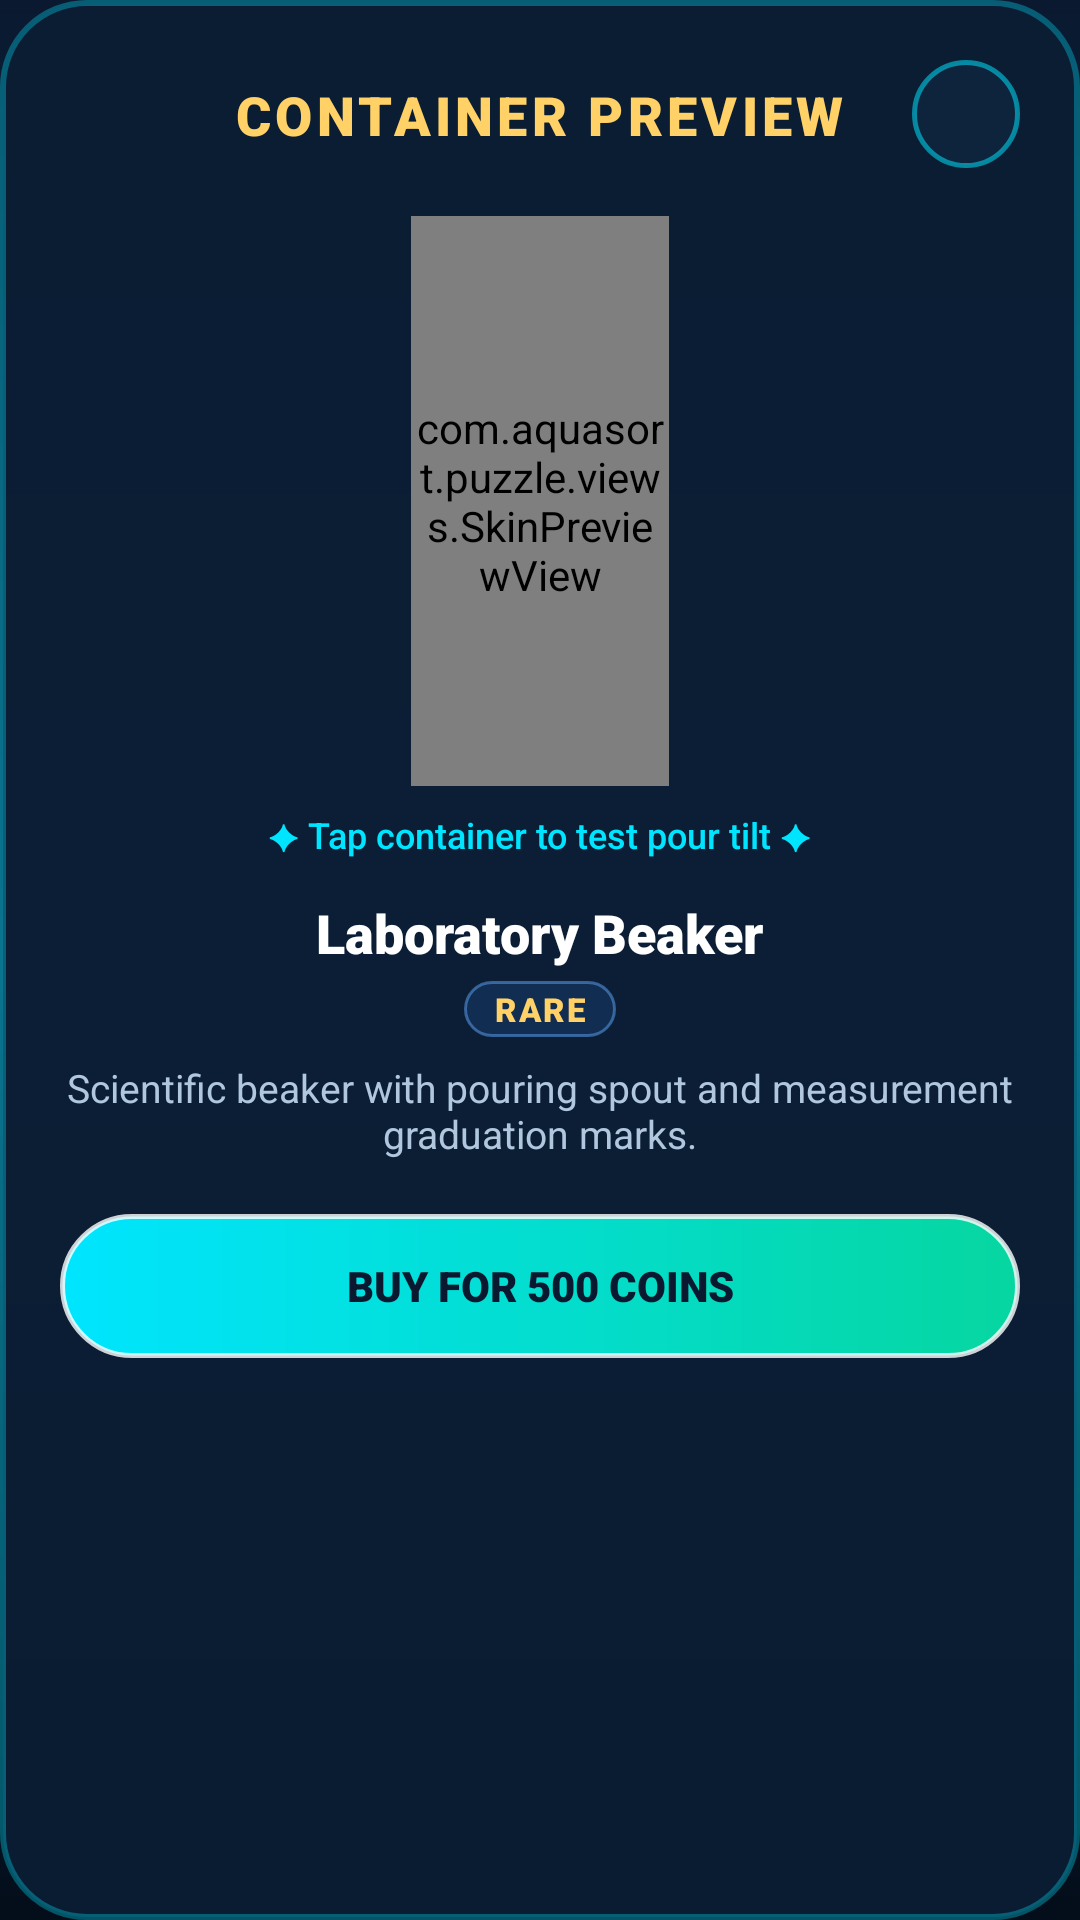

Here is an Android app screen rendered from its layout file. Give the layout XML and the strings, colors and styles it references.
<!-- AndroidManifest.xml: application theme Theme.AquaSort -->
<!-- res/layout/dialog_skin_preview.xml -->
<?xml version="1.0" encoding="utf-8"?>
<LinearLayout xmlns:android="http://schemas.android.com/apk/res/android"
    xmlns:app="http://schemas.android.com/apk/res-auto"
    android:layout_width="match_parent"
    android:layout_height="wrap_content"
    android:layout_gravity="center"
    android:layout_margin="24dp"
    android:background="@drawable/bg_glass_dialog"
    android:gravity="center_horizontal"
    android:orientation="vertical"
    android:padding="20dp">

    
    <androidx.constraintlayout.widget.ConstraintLayout
        android:layout_width="match_parent"
        android:layout_height="wrap_content">

        <TextView
            android:id="@+id/tv_preview_dialog_title"
            android:layout_width="wrap_content"
            android:layout_height="wrap_content"
            android:fontFamily="sans-serif-black"
            android:letterSpacing="0.08"
            android:text="CONTAINER PREVIEW"
            android:textColor="@color/accent_gold"
            android:textSize="18sp"
            app:layout_constraintBottom_toBottomOf="parent"
            app:layout_constraintEnd_toEndOf="parent"
            app:layout_constraintStart_toStartOf="parent"
            app:layout_constraintTop_toTopOf="parent" />

        <ImageButton
            android:id="@+id/btn_preview_close"
            android:layout_width="36dp"
            android:layout_height="36dp"
            android:background="@drawable/bg_btn_action"
            android:contentDescription="@string/action_cancel"
            android:src="@drawable/ic_close"
            app:layout_constraintBottom_toBottomOf="parent"
            app:layout_constraintEnd_toEndOf="parent"
            app:layout_constraintTop_toTopOf="parent" />
    </androidx.constraintlayout.widget.ConstraintLayout>

    
    <com.aquasort.puzzle.views.SkinPreviewView
        android:id="@+id/preview_large_view"
        android:layout_width="86dp"
        android:layout_height="190dp"
        android:layout_marginTop="16dp"
        android:layout_marginBottom="8dp" />

    
    <TextView
        android:layout_width="wrap_content"
        android:layout_height="wrap_content"
        android:fontFamily="sans-serif-medium"
        android:text="✦ Tap container to test pour tilt ✦"
        android:textColor="@color/primary"
        android:textSize="12sp" />

    
    <TextView
        android:id="@+id/tv_preview_skin_name"
        android:layout_width="wrap_content"
        android:layout_height="wrap_content"
        android:layout_marginTop="12dp"
        android:fontFamily="sans-serif-black"
        android:text="Laboratory Beaker"
        android:textColor="@color/text_primary"
        android:textSize="18sp" />

    <TextView
        android:id="@+id/tv_preview_skin_rarity"
        android:layout_width="wrap_content"
        android:layout_height="wrap_content"
        android:layout_marginTop="4dp"
        android:background="@drawable/bg_rarity_rare"
        android:fontFamily="sans-serif-black"
        android:letterSpacing="0.06"
        android:paddingStart="10dp"
        android:paddingTop="2dp"
        android:paddingEnd="10dp"
        android:paddingBottom="2dp"
        android:text="RARE"
        android:textColor="@color/accent_gold"
        android:textSize="11sp" />

    
    <TextView
        android:id="@+id/tv_preview_skin_desc"
        android:layout_width="wrap_content"
        android:layout_height="wrap_content"
        android:layout_marginTop="8dp"
        android:gravity="center"
        android:text="Scientific beaker with pouring spout and measurement graduation marks."
        android:textColor="@color/text_secondary"
        android:textSize="13sp" />

    
    <FrameLayout
        android:layout_width="match_parent"
        android:layout_height="48dp"
        android:layout_marginTop="18dp">

        <androidx.appcompat.widget.AppCompatButton
            android:id="@+id/btn_preview_action"
            android:layout_width="match_parent"
            android:layout_height="match_parent"
            android:background="@drawable/bg_btn_primary"
            android:fontFamily="sans-serif-black"
            android:text="BUY FOR 500 COINS"
            android:textColor="@color/bg_gradient_start"
            android:textSize="14sp" />
    </FrameLayout>

</LinearLayout>
<!-- resources referenced by this layout -->
<resources>
  <color name="accent_gold">#FFD166</color>
  <color name="bg_gradient_start">#0A192F</color>
  <color name="primary">#00E5FF</color>
  <color name="text_primary">#FFFFFF</color>
  <color name="text_secondary">#B0C7DE</color>
  <!-- drawable bg_btn_action (drawable) -->
  <?xml version="1.0" encoding="utf-8"?>
  <ripple xmlns:android="http://schemas.android.com/apk/res/android"
      android:color="#4000E5FF">
      <item>
          <shape android:shape="oval">
              <solid android:color="#331A4064" />
              <stroke
                  android:width="1.5dp"
                  android:color="#8800E5FF" />
              <size
                  android:width="52dp"
                  android:height="52dp" />
          </shape>
      </item>
  </ripple>
  <!-- drawable bg_btn_primary (drawable) -->
  <?xml version="1.0" encoding="utf-8"?>
  <ripple xmlns:android="http://schemas.android.com/apk/res/android"
      android:color="#40FFFFFF">
      <item>
          <shape android:shape="rectangle">
              <gradient
                  android:angle="0"
                  android:startColor="#00E5FF"
                  android:endColor="#06D6A0"
                  android:type="linear" />
              <corners android:radius="28dp" />
              <stroke
                  android:width="1.5dp"
                  android:color="#CCFFFFFF" />
              <padding
                  android:left="24dp"
                  android:top="14dp"
                  android:right="24dp"
                  android:bottom="14dp" />
          </shape>
      </item>
  </ripple>
  <!-- drawable bg_glass_dialog (drawable) -->
  <?xml version="1.0" encoding="utf-8"?>
  <shape xmlns:android="http://schemas.android.com/apk/res/android"
      android:shape="rectangle">
      <solid android:color="#F00B1D33" />
      <corners android:radius="28dp" />
      <stroke
          android:width="2dp"
          android:color="#5500E5FF" />
  </shape>
  <!-- drawable bg_rarity_rare (drawable) -->
  <?xml version="1.0" encoding="utf-8"?>
  <shape xmlns:android="http://schemas.android.com/apk/res/android"
      android:shape="rectangle">
      <corners android:radius="12dp" />
      <solid android:color="#253B82F6" />
      <stroke
          android:width="1dp"
          android:color="#8060A5FA" />
  </shape>
  <string name="action_cancel">CANCEL</string>
  <style name="Theme.AquaSort" parent="Theme.MaterialComponents.DayNight.NoActionBar">
          
          <item name="colorPrimary">@color/primary</item>
          <item name="colorPrimaryVariant">@color/primary_variant</item>
          <item name="colorOnPrimary">@color/text_primary</item>
          
          <item name="colorSecondary">@color/secondary</item>
          <item name="colorSecondaryVariant">@color/secondary_variant</item>
          <item name="colorOnSecondary">@color/text_primary</item>
  
          
          <item name="android:statusBarColor">@color/bg_gradient_start</item>
          <item name="android:windowLightStatusBar">false</item>
          <item name="android:navigationBarColor">@color/bg_gradient_end</item>
          <item name="android:windowBackground">@drawable/bg_main_gradient</item>
      </style>
  <color name="primary_variant">#00B4D8</color>
  <color name="secondary">#06D6A0</color>
  <color name="secondary_variant">#2EC4B6</color>
  <color name="bg_gradient_end">#040D1A</color>
  <!-- drawable bg_main_gradient (drawable) -->
  <?xml version="1.0" encoding="utf-8"?>
  <shape xmlns:android="http://schemas.android.com/apk/res/android"
      android:shape="rectangle">
      <gradient
          android:angle="270"
          android:startColor="#0A192F"
          android:centerColor="#0F3B57"
          android:endColor="#040D1A"
          android:type="linear" />
  </shape>
</resources>
